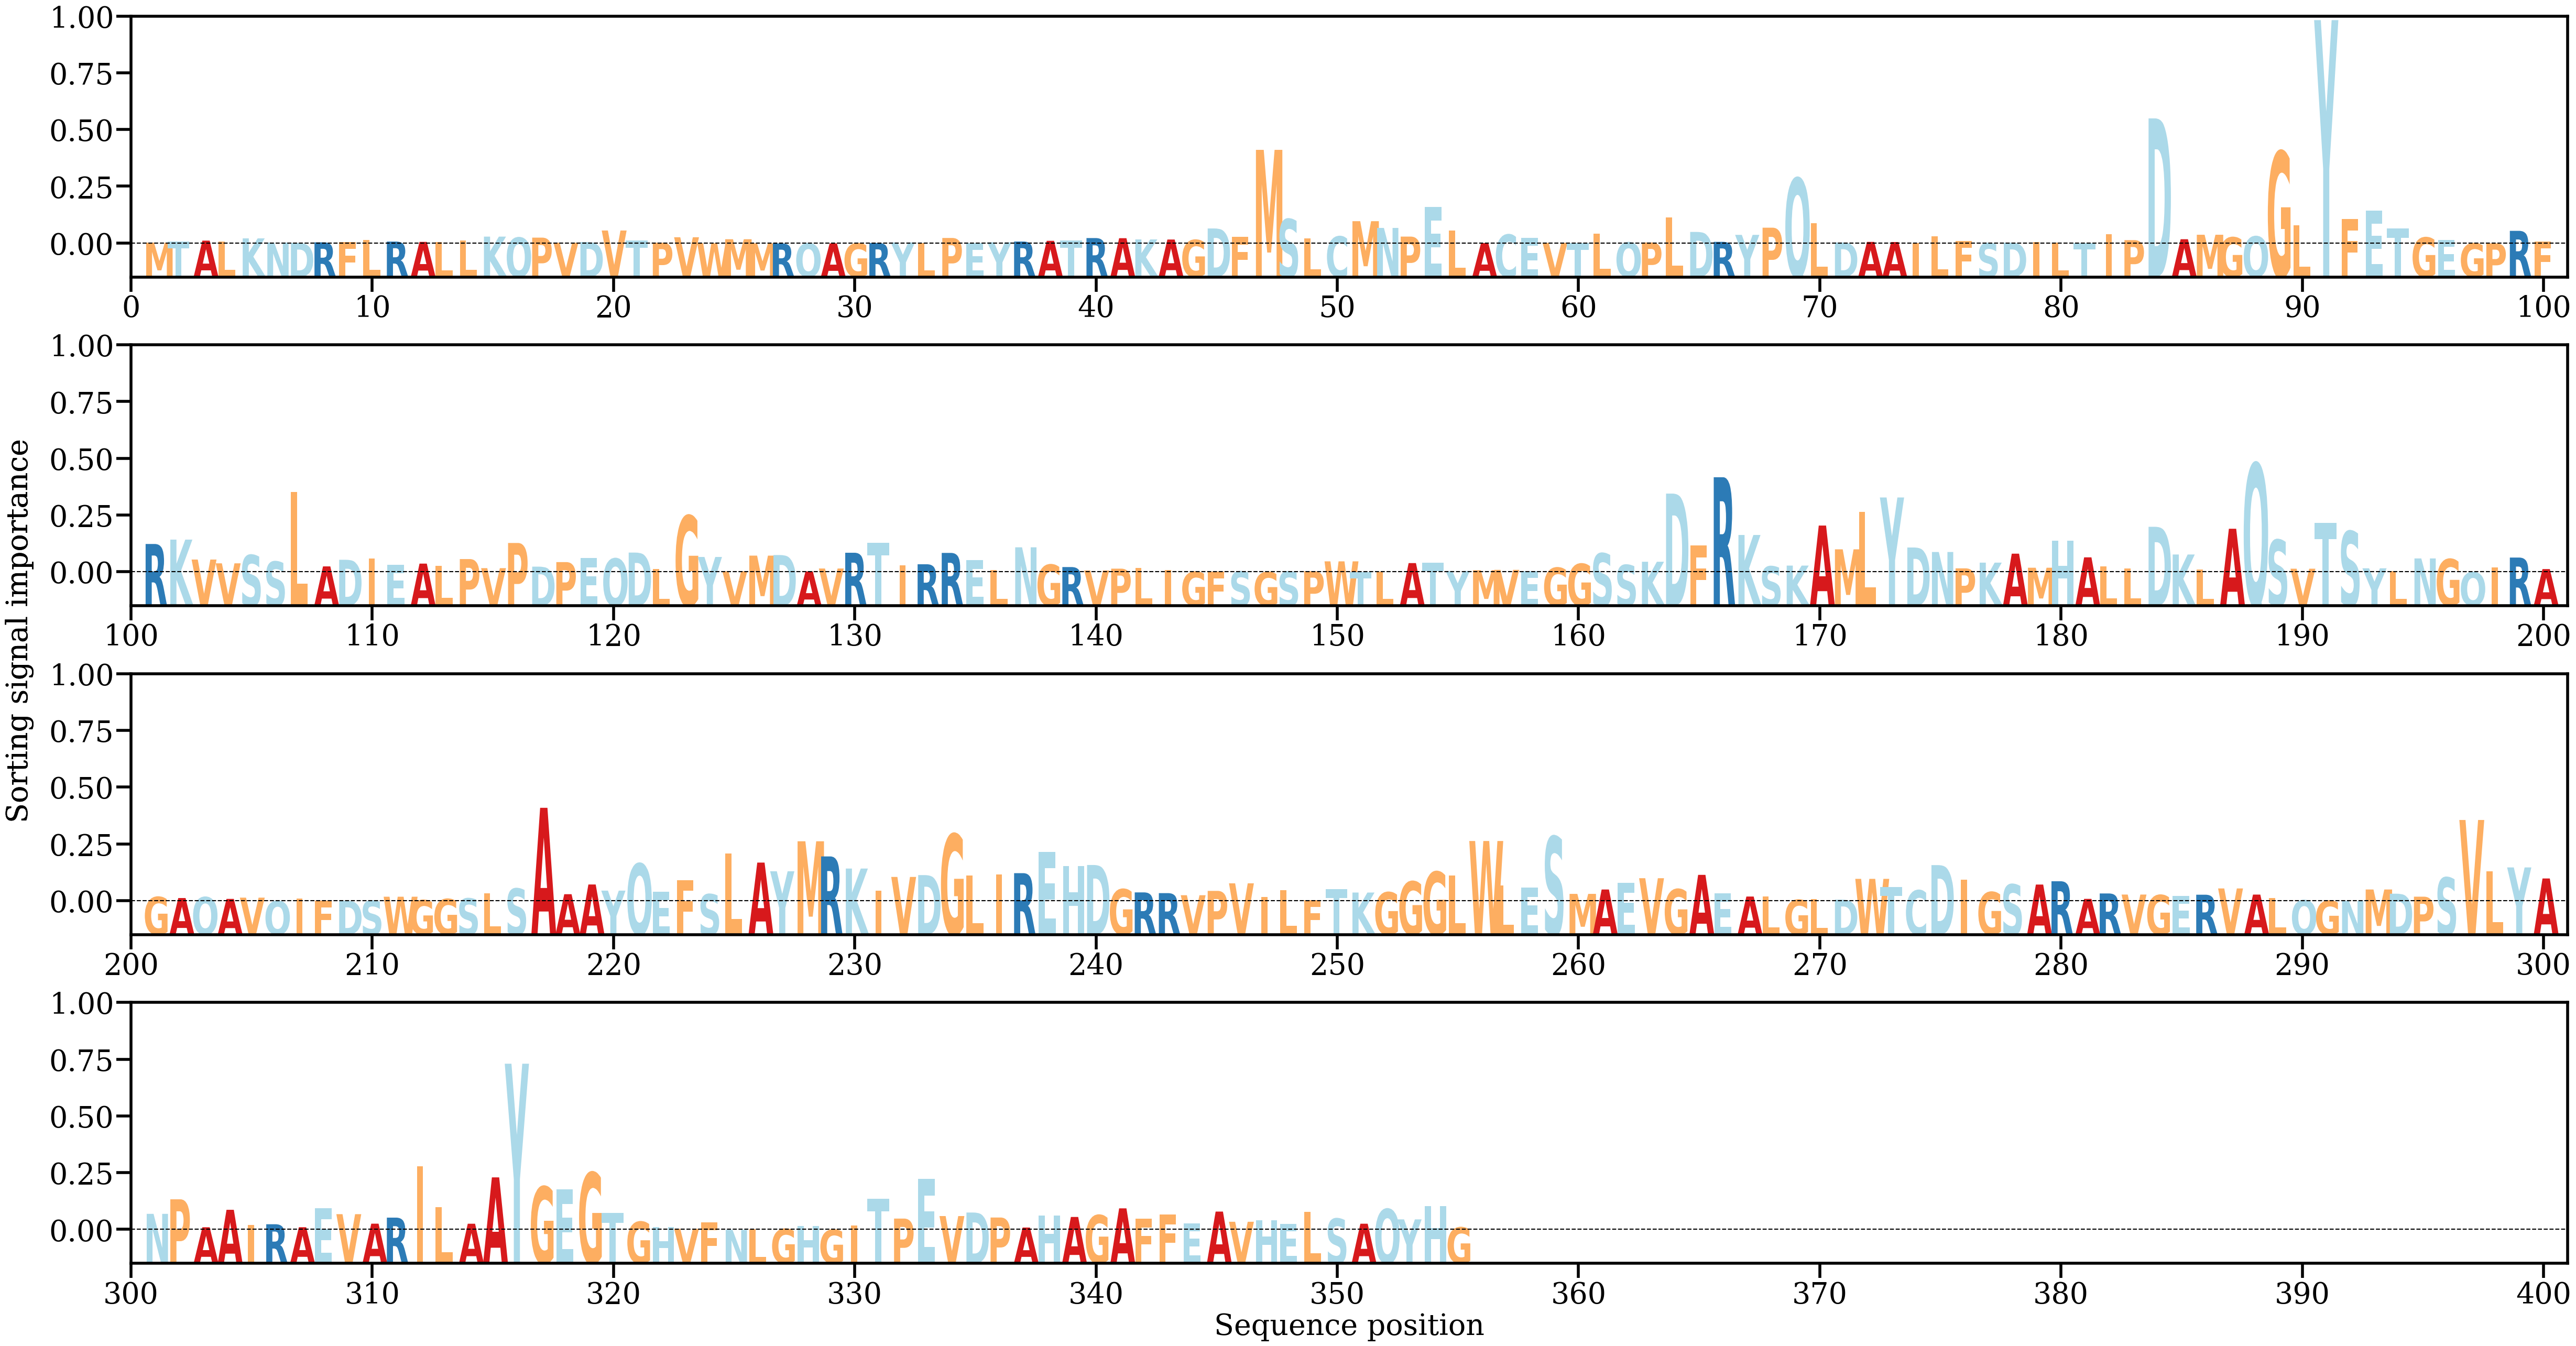

Source data for this figure (header and first rows):
AA, Alpha
M, [0.00015949]
T, [0.00034763]
A, [0.00051274]
L, [0.00036853]
K, [0.00091525]
N, [0.00016833]
D, [9.7639066e-05]
R, [0.00020818]
F, [0.00021726]
L, [0.00063088]
R, [0.00034334]
A, [0.00028864]
L, [0.00025037]
L, [0.00057308]
K, [0.00122804]
Q, [0.00105947]
P, [0.00104824]
V, [0.00014779]
D, [0.00025422]
V, [0.00231813]
T, [0.00052742]
P, [0.00013572]
V, [0.00111727]
W, [3.605344e-05]
M, [0.00076205]
M, [2.465271e-05]
R, [1.2274197e-05]
Q, [1.6645445e-05]
A, [1.7341305e-05]
G, [8.505148e-06]
R, [8.783573e-05]
Y, [0.00018343]
L, [9.069309e-05]
P, [0.00098738]
E, [3.297178e-05]
Y, [0.00020903]
R, [0.00035328]
A, [0.00047625]
T, [0.00052475]
R, [0.00097056]
A, [0.00094696]
K, [0.00072834]
A, [0.0007095]
G, [0.00063439]
D, [0.00268715]
F, [0.00115247]
M, [0.01672802]
S, [0.00435409]
L, [0.00094003]
C, [0.001264]
M, [0.00398701]
N, [0.00278175]
P, [0.00123304]
E, [0.00649017]
L, [0.00230297]
A, [7.1929324e-05]
C, [0.00159332]
E, [0.00096226]
V, [0.00011522]
T, [5.011763e-05]
... 295 more rows
